Dataset: data (GitHub, SiSt12/AgroSmart-Fiap). Classes: doente, saudavel.

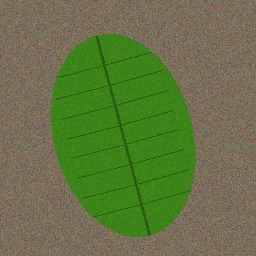
Label: saudavel

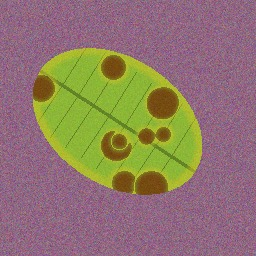
Label: doente

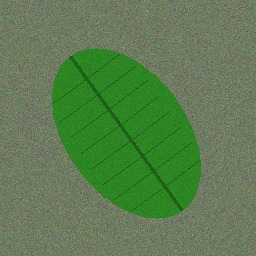
Label: saudavel

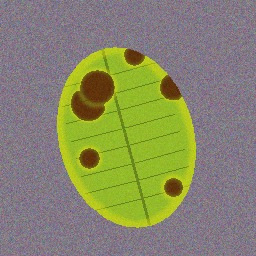
Label: doente
